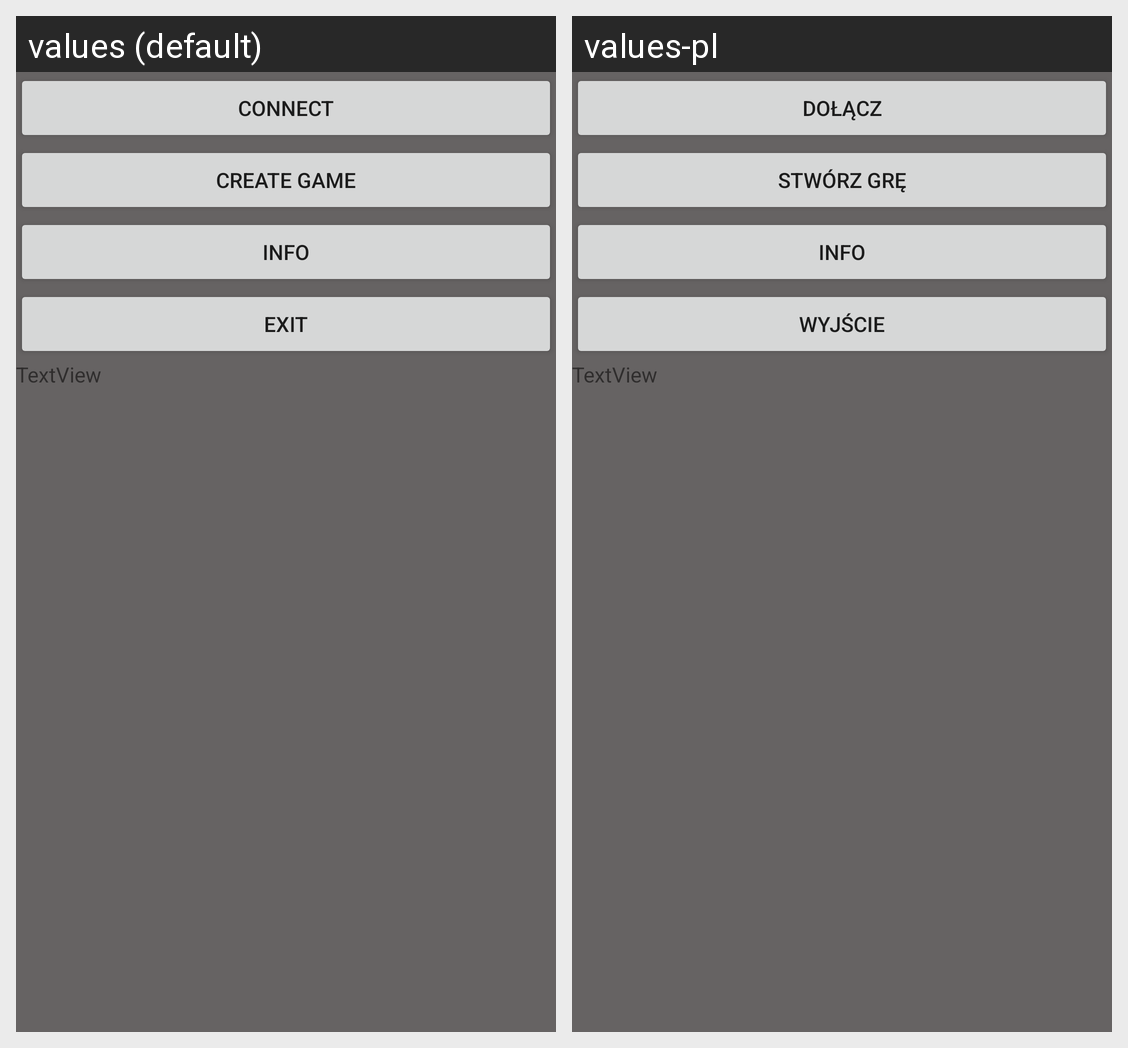

The same Android screen rendered under two of its app's locales, left to right. List the strings drawn on it with the default value and each locale's translation.
Android screen res/layout/activity_main.xml rendered under 2 locales, left to right: values (default), values-pl. Device: Nexus 5 (rendered at 1080×1920; each locale shown at half size, 540×960, under a caption strip naming it); theme AppTheme.
Strings drawn on this screen, with the default value and each locale's value (text and hints the layout hard-codes, and strings that could not be matched under every locale, appear in the picture but are not listed):

txtBtnStart
  values: Connect
  values-pl: Dołącz

txtBtnCreate
  values: Create game
  values-pl: Stwórz grę

txtBtnInfo
  values: Info
  values-pl: Info

txtBtnExit
  values: Exit
  values-pl: Wyjście
